Run: headless pygame with SDL's dummy video driver; simulated clock (each Clock.tick advances the game by its frame time, no real sleeping); random seed 0; keys injected as events and as key.get_pressed() state; mouse plan: one left click at the window centre at the start of phase 2, then a move to the lower-right quarter at the start of phase 3.
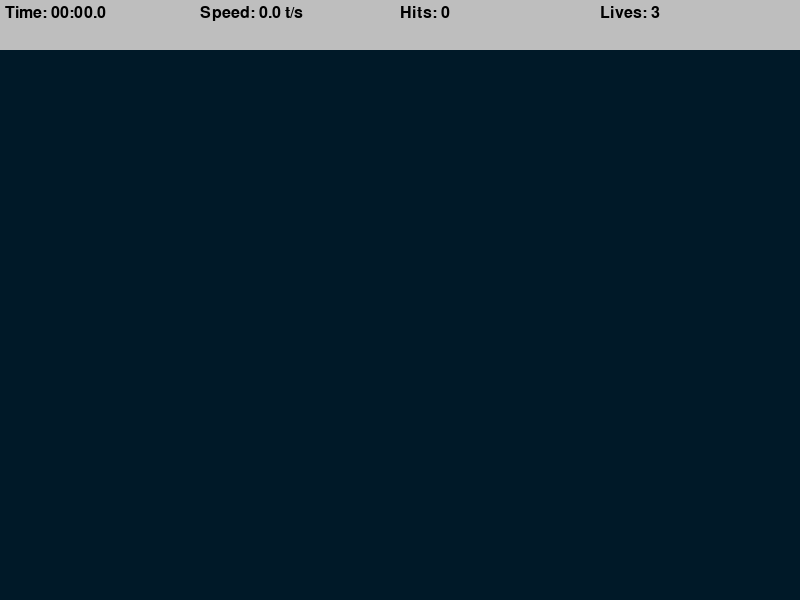
Frame 1 of 4 · flips 1–60 · no input
Frame 2 of 4 · flips 61–180 · clicked the window centre · tapped SPACE, RETURN · held RIGHT (→), D · screen unchanged from frame 1, image omitted
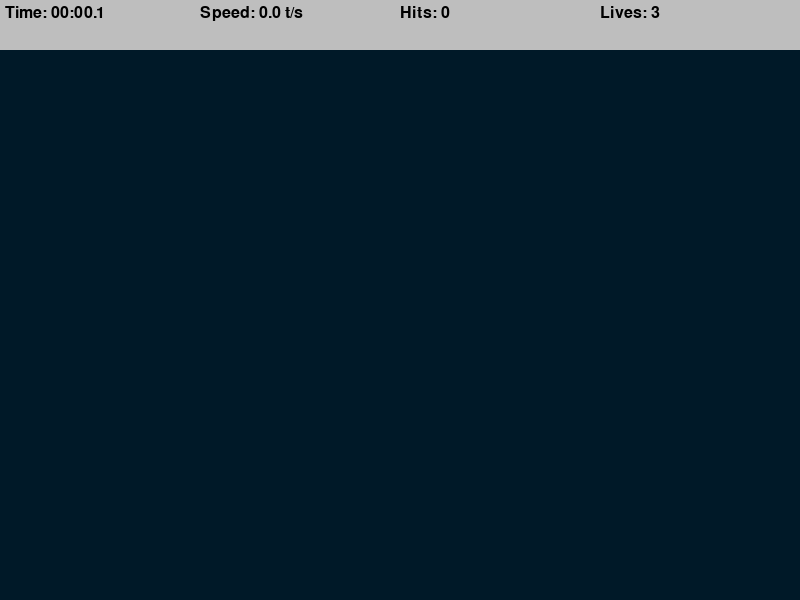
Frame 3 of 4 · flips 181–300 · moved the mouse to the lower-right quarter · held DOWN (↓), S
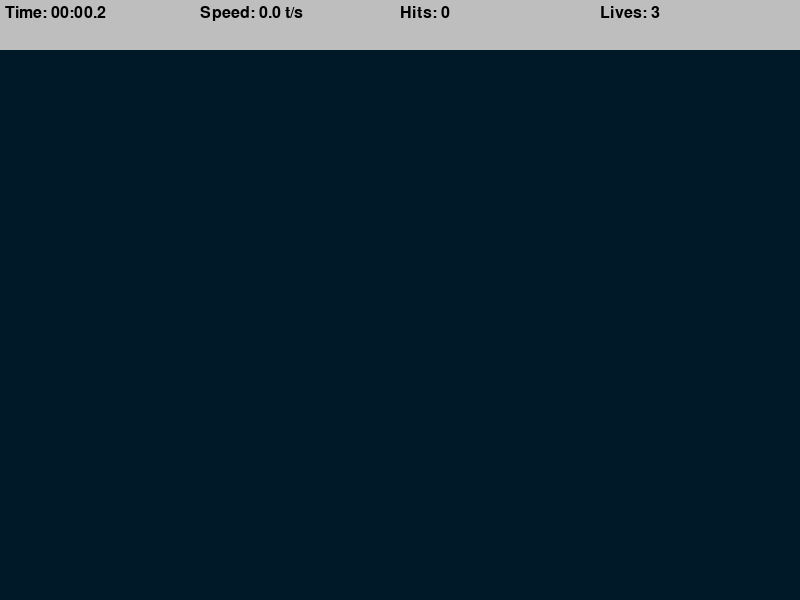
Frame 4 of 4 · flips 301–420 · held LEFT (←), A, UP (↑), W

The pygame program that drew these frames:

#pip install pygame
import pygame
import random
import math
import time

pygame.init()

WIDTH, HEIGHT = 800,600
TOP_BAR_HEIGHT = 50

WINDOW = pygame.display.set_mode((WIDTH,HEIGHT))#inicializes window
pygame.display.set_caption("Aim Trainer")#window name

#used to create new targets
TARGET_INCREMENT = 400
TARGET_EVENT = pygame.USEREVENT
TARGET_PADDING = 30

BG_COLOR = (0, 25, 40)

LIVES  = 3

LABEL_FONT = pygame.font.SysFont("comicsans",24)


class Target:
    MAX_SIZE = 30
    GROWTH_RATE = 0.2#how many pixels the target is going to grow per frame
    COLOR = "red"
    SECOND_COLOR = "white"
    
    def __init__(self,x,y):
       self.x = x
       self.y = y
       self.size=0
       self.grow = True
    
    #check if the target should be growing or shrinking, and adjust the target based on that
    def update(self):
        if self.size + self.GROWTH_RATE >= self.MAX_SIZE:
            self.grow = False
        if self.grow:
            self.size += self.GROWTH_RATE
        else:
            self.size -= self.GROWTH_RATE
    
    #draw the target on the screen
    def draw(self,window):
        pygame.draw.circle(window,self.COLOR,(self.x,self.y),self.size)
        pygame.draw.circle(window,self.SECOND_COLOR,(self.x,self.y),self.size * 0.8) 
        pygame.draw.circle(window,self.COLOR,(self.x,self.y),self.size * 0.6) 
        pygame.draw.circle(window,self.SECOND_COLOR,(self.x,self.y),self.size * 0.4)
    
    def colide(self,x,y):
        #distance to a point formula
        #self.x = circle , x = mouse
        dis = math.sqrt((x - self.x)**2 + (y - self.y)**2)
        return dis <= self.size
        

def draw(window,targets):
    window.fill(BG_COLOR)
    
    for target in targets:
        target.draw(window)


def format_time(secs):
    milli = math.floor(int(secs * 1000 % 1000) / 100)
    seconds = int(round(secs % 60, 1))
    minutes = int(secs // 60)
    
    return f"{minutes:02d}:{seconds:02d}.{milli}"
    
    
    
def draw_top_bar(window,elapsed_time,targets_presses,misses):
    pygame.draw.rect(window,"grey",(0,0,WIDTH,TOP_BAR_HEIGHT))
    time_label = LABEL_FONT.render(f"Time: {format_time(elapsed_time)}",1,"black")
    
    speed = round(targets_presses / elapsed_time, 1)
    speed_label = LABEL_FONT.render(f"Speed: {speed} t/s", 1 , "black")
    
    hits_label = LABEL_FONT.render(f"Hits: {targets_presses}",1,"black")
    
    lives_label = LABEL_FONT.render(f"Lives: {LIVES - misses}",1,"black")

    
    window.blit(time_label, (5,5))
    window.blit(speed_label, (200,5))
    window.blit(hits_label, (400,5))
    window.blit(lives_label, (600,5))


def end_screen(window,elapsed_time,targets_presses,clicks):
    window.fill(BG_COLOR)
    time_label = LABEL_FONT.render(f"Time: {format_time(elapsed_time)}",1,"white")
    
    speed = round(targets_presses / elapsed_time, 1)
    speed_label = LABEL_FONT.render(f"Speed: {speed} t/s", 1 , "white")
    
    hits_label = LABEL_FONT.render(f"Hits: {targets_presses}",1,"white")
    
    accuracy = round(targets_presses / clicks * 100,1)
    accuracy_label = LABEL_FONT.render(f"Accuracy: {accuracy}%",1,"white")
    
    window.blit(time_label, (get_middle(time_label),100))
    window.blit(speed_label, (get_middle(speed_label),200))
    window.blit(hits_label, (get_middle(hits_label),300))
    window.blit(accuracy_label, (get_middle(accuracy_label),400))
    
    pygame.display.update()
    
    run = True
    while run:
        for event in pygame.event.get():
            if event.type == pygame.QUIT or event.type == pygame.KEYDOWN:
                quit()
        

def get_middle(surface):
    return WIDTH /2 - surface.get_width()/2
    
    
def main():
    run = True
    
    targets = []
    clock = pygame.time.Clock()
    
    targets_pressed = 0
    clicks = 0
    misses = 0
    start_time = time.time()
    
    pygame.time.set_timer(TARGET_EVENT,TARGET_INCREMENT)#trigger the event every target_increment seconds
    
    while run:
        clock.tick(60)#runs the while loop at 60 frames per second
        click = False
        mouse_pos = pygame.mouse.get_pos() # returns a tuple with x,y
        elapsed_time = time.time() - start_time
        
        for event in pygame.event.get():
            if event.type == pygame.QUIT:
                run = False
                break 
            
            #every 0,4 seconds creates a new target
            if event.type == TARGET_EVENT:
                x = random.randint(TARGET_PADDING,WIDTH - TARGET_PADDING)#so the target won't appear of the screen
                y = random.randint(TARGET_PADDING + TOP_BAR_HEIGHT,HEIGHT - TARGET_PADDING)
                target = Target(x,y)
                targets.append(target)
            
            if event.type == pygame.MOUSEBUTTONDOWN:
                click = True
                clicks += 1
        
        for target in targets:
            target.update()
            
            if target.size <=0:
                targets.remove(target)#gets rid of the already used target
                misses += 1
                
            if click and target.colide(*mouse_pos): # *mouse_pos breaks the tuple into two variables
                targets.remove(target)
                targets_pressed += 1
                
        if misses >= LIVES:
            end_screen(WINDOW,elapsed_time,targets_pressed,misses)
         
        draw(WINDOW,targets)
        draw_top_bar(WINDOW,elapsed_time,targets_pressed,misses)
        pygame.display.update()

                
    pygame.quit()   
     
if __name__ == "__main__":
    main()   
